Image classification data set "dataset" (Phan-hieu/benhtrenla on GitHub). Class labels (4): bacterial leaf blast, brown spot, healthy, leaf blast.

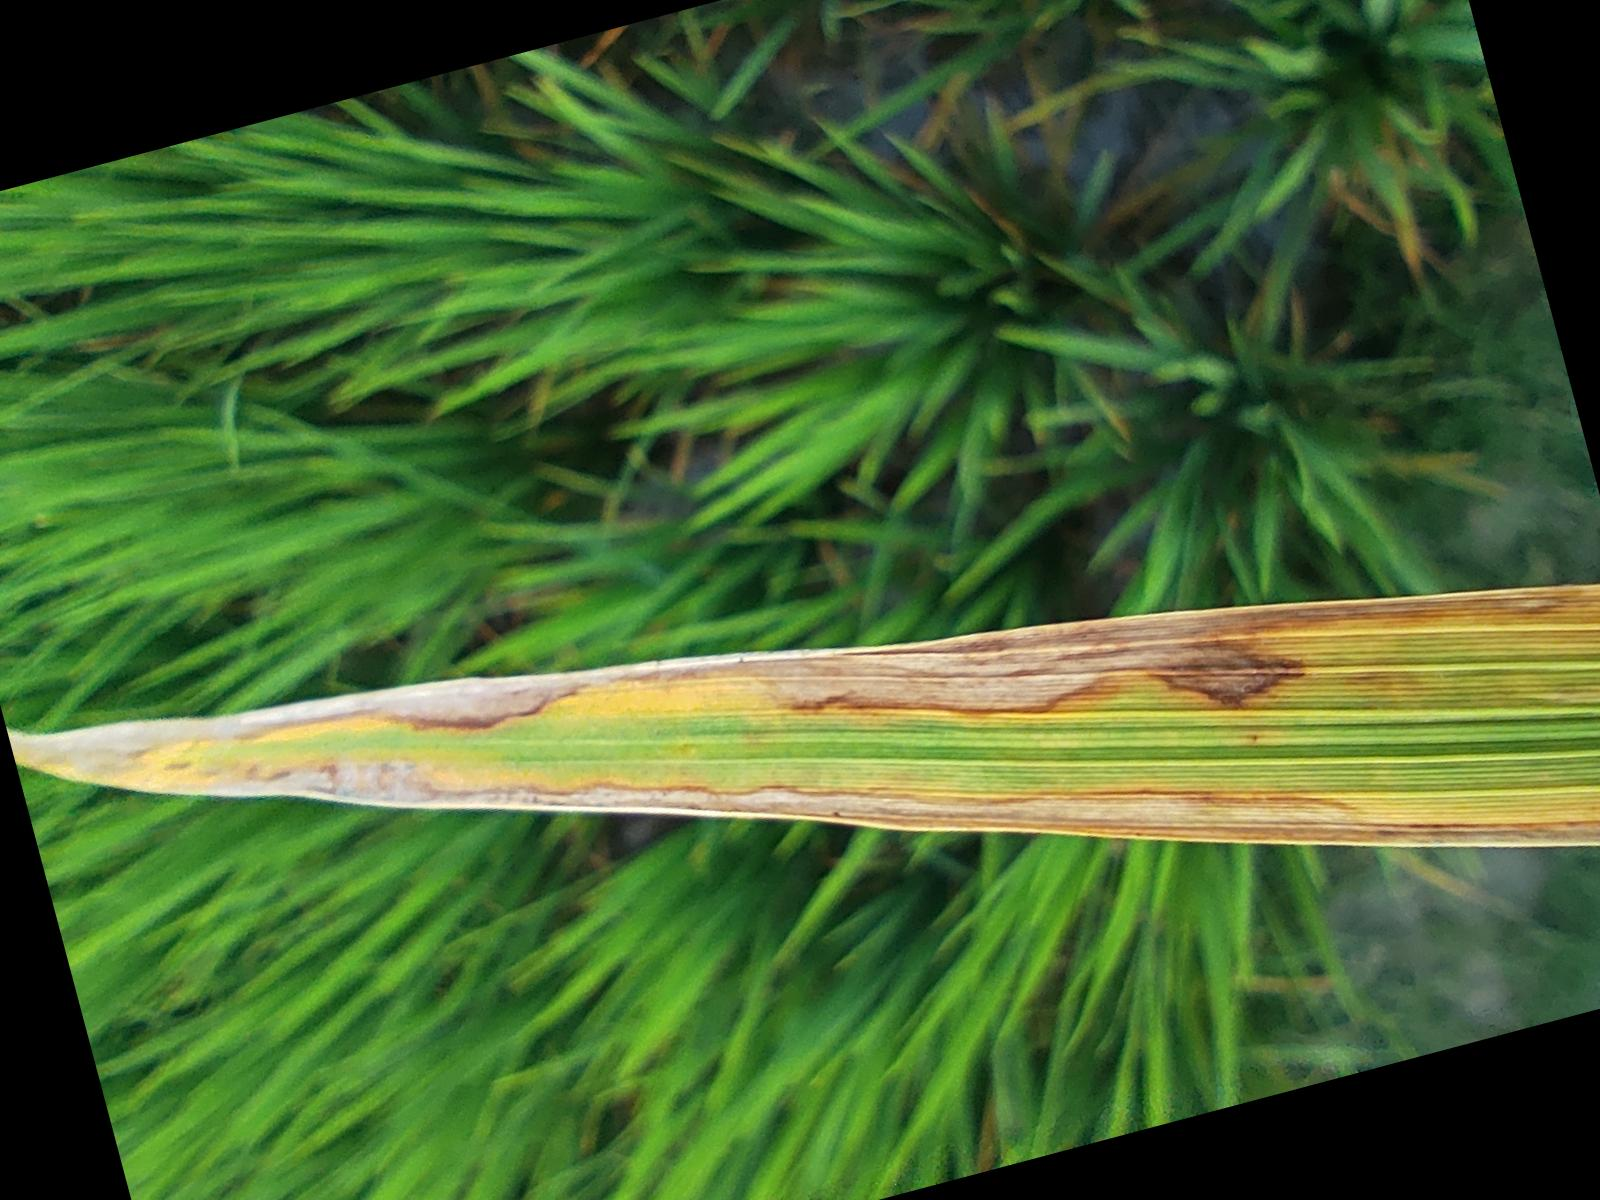
Label: bacterial leaf blast

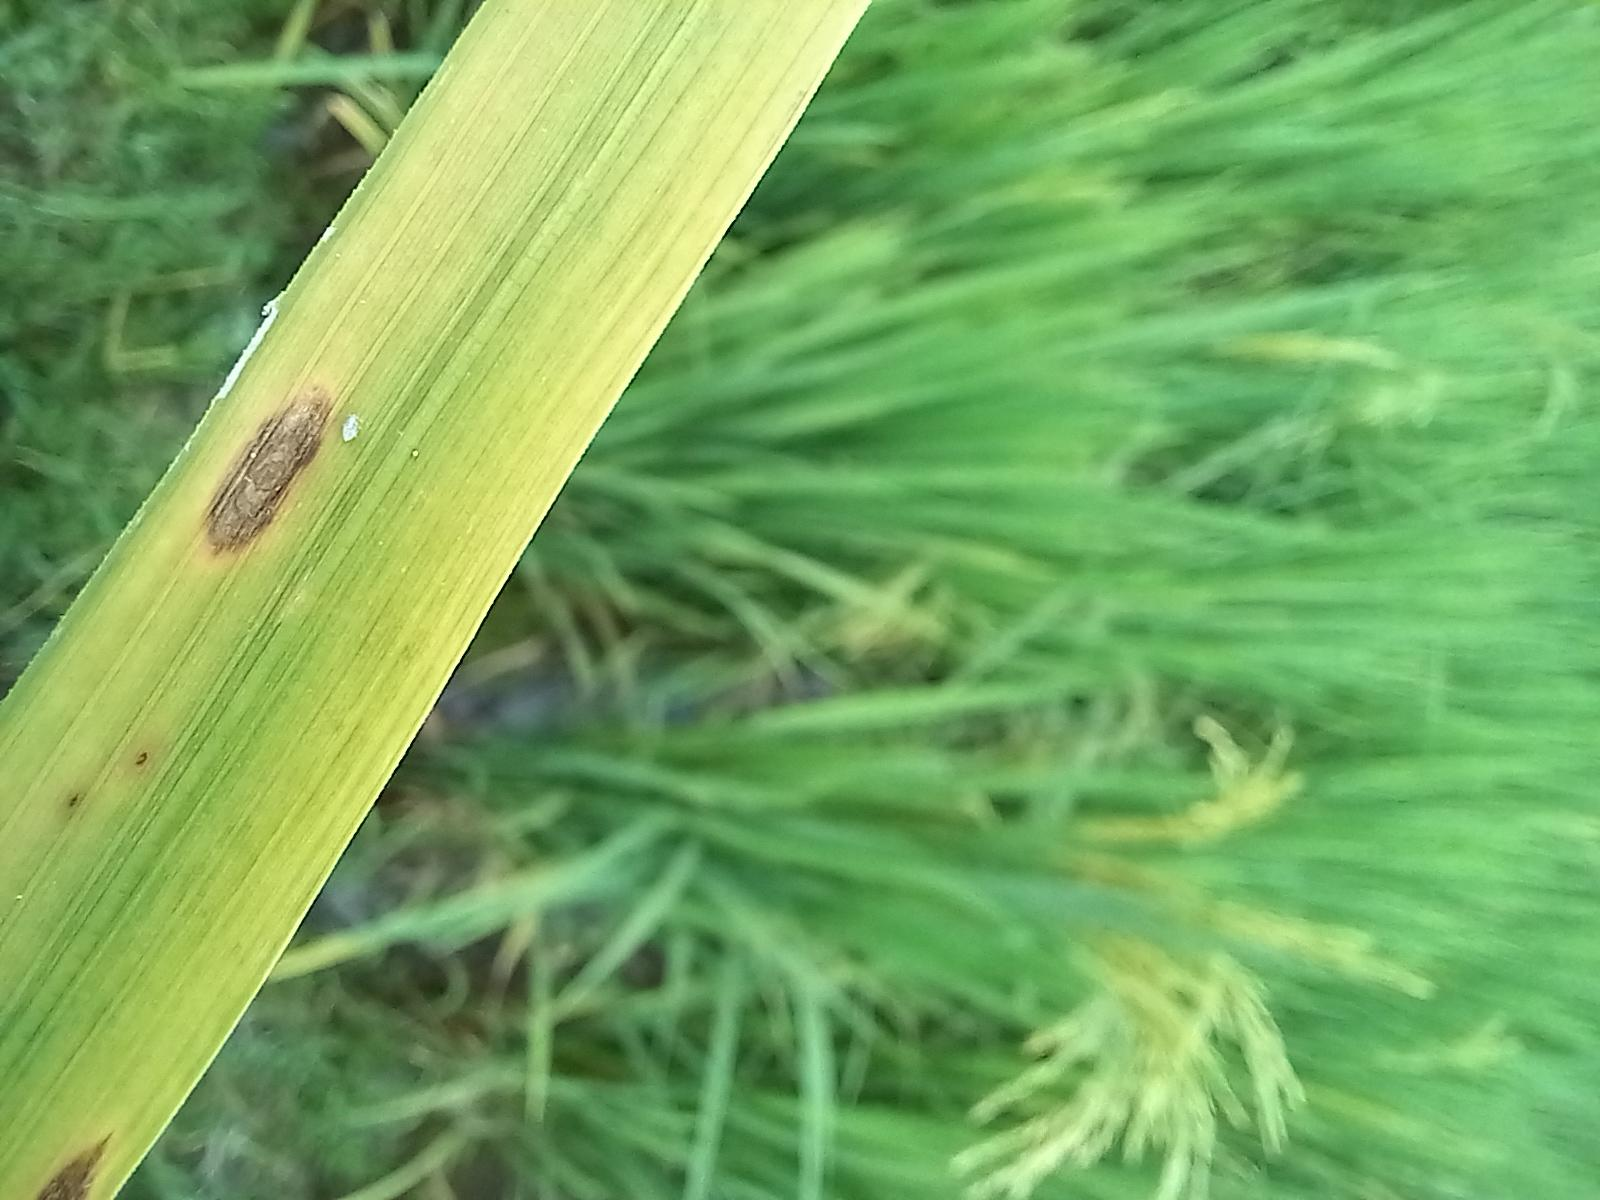
Label: brown spot

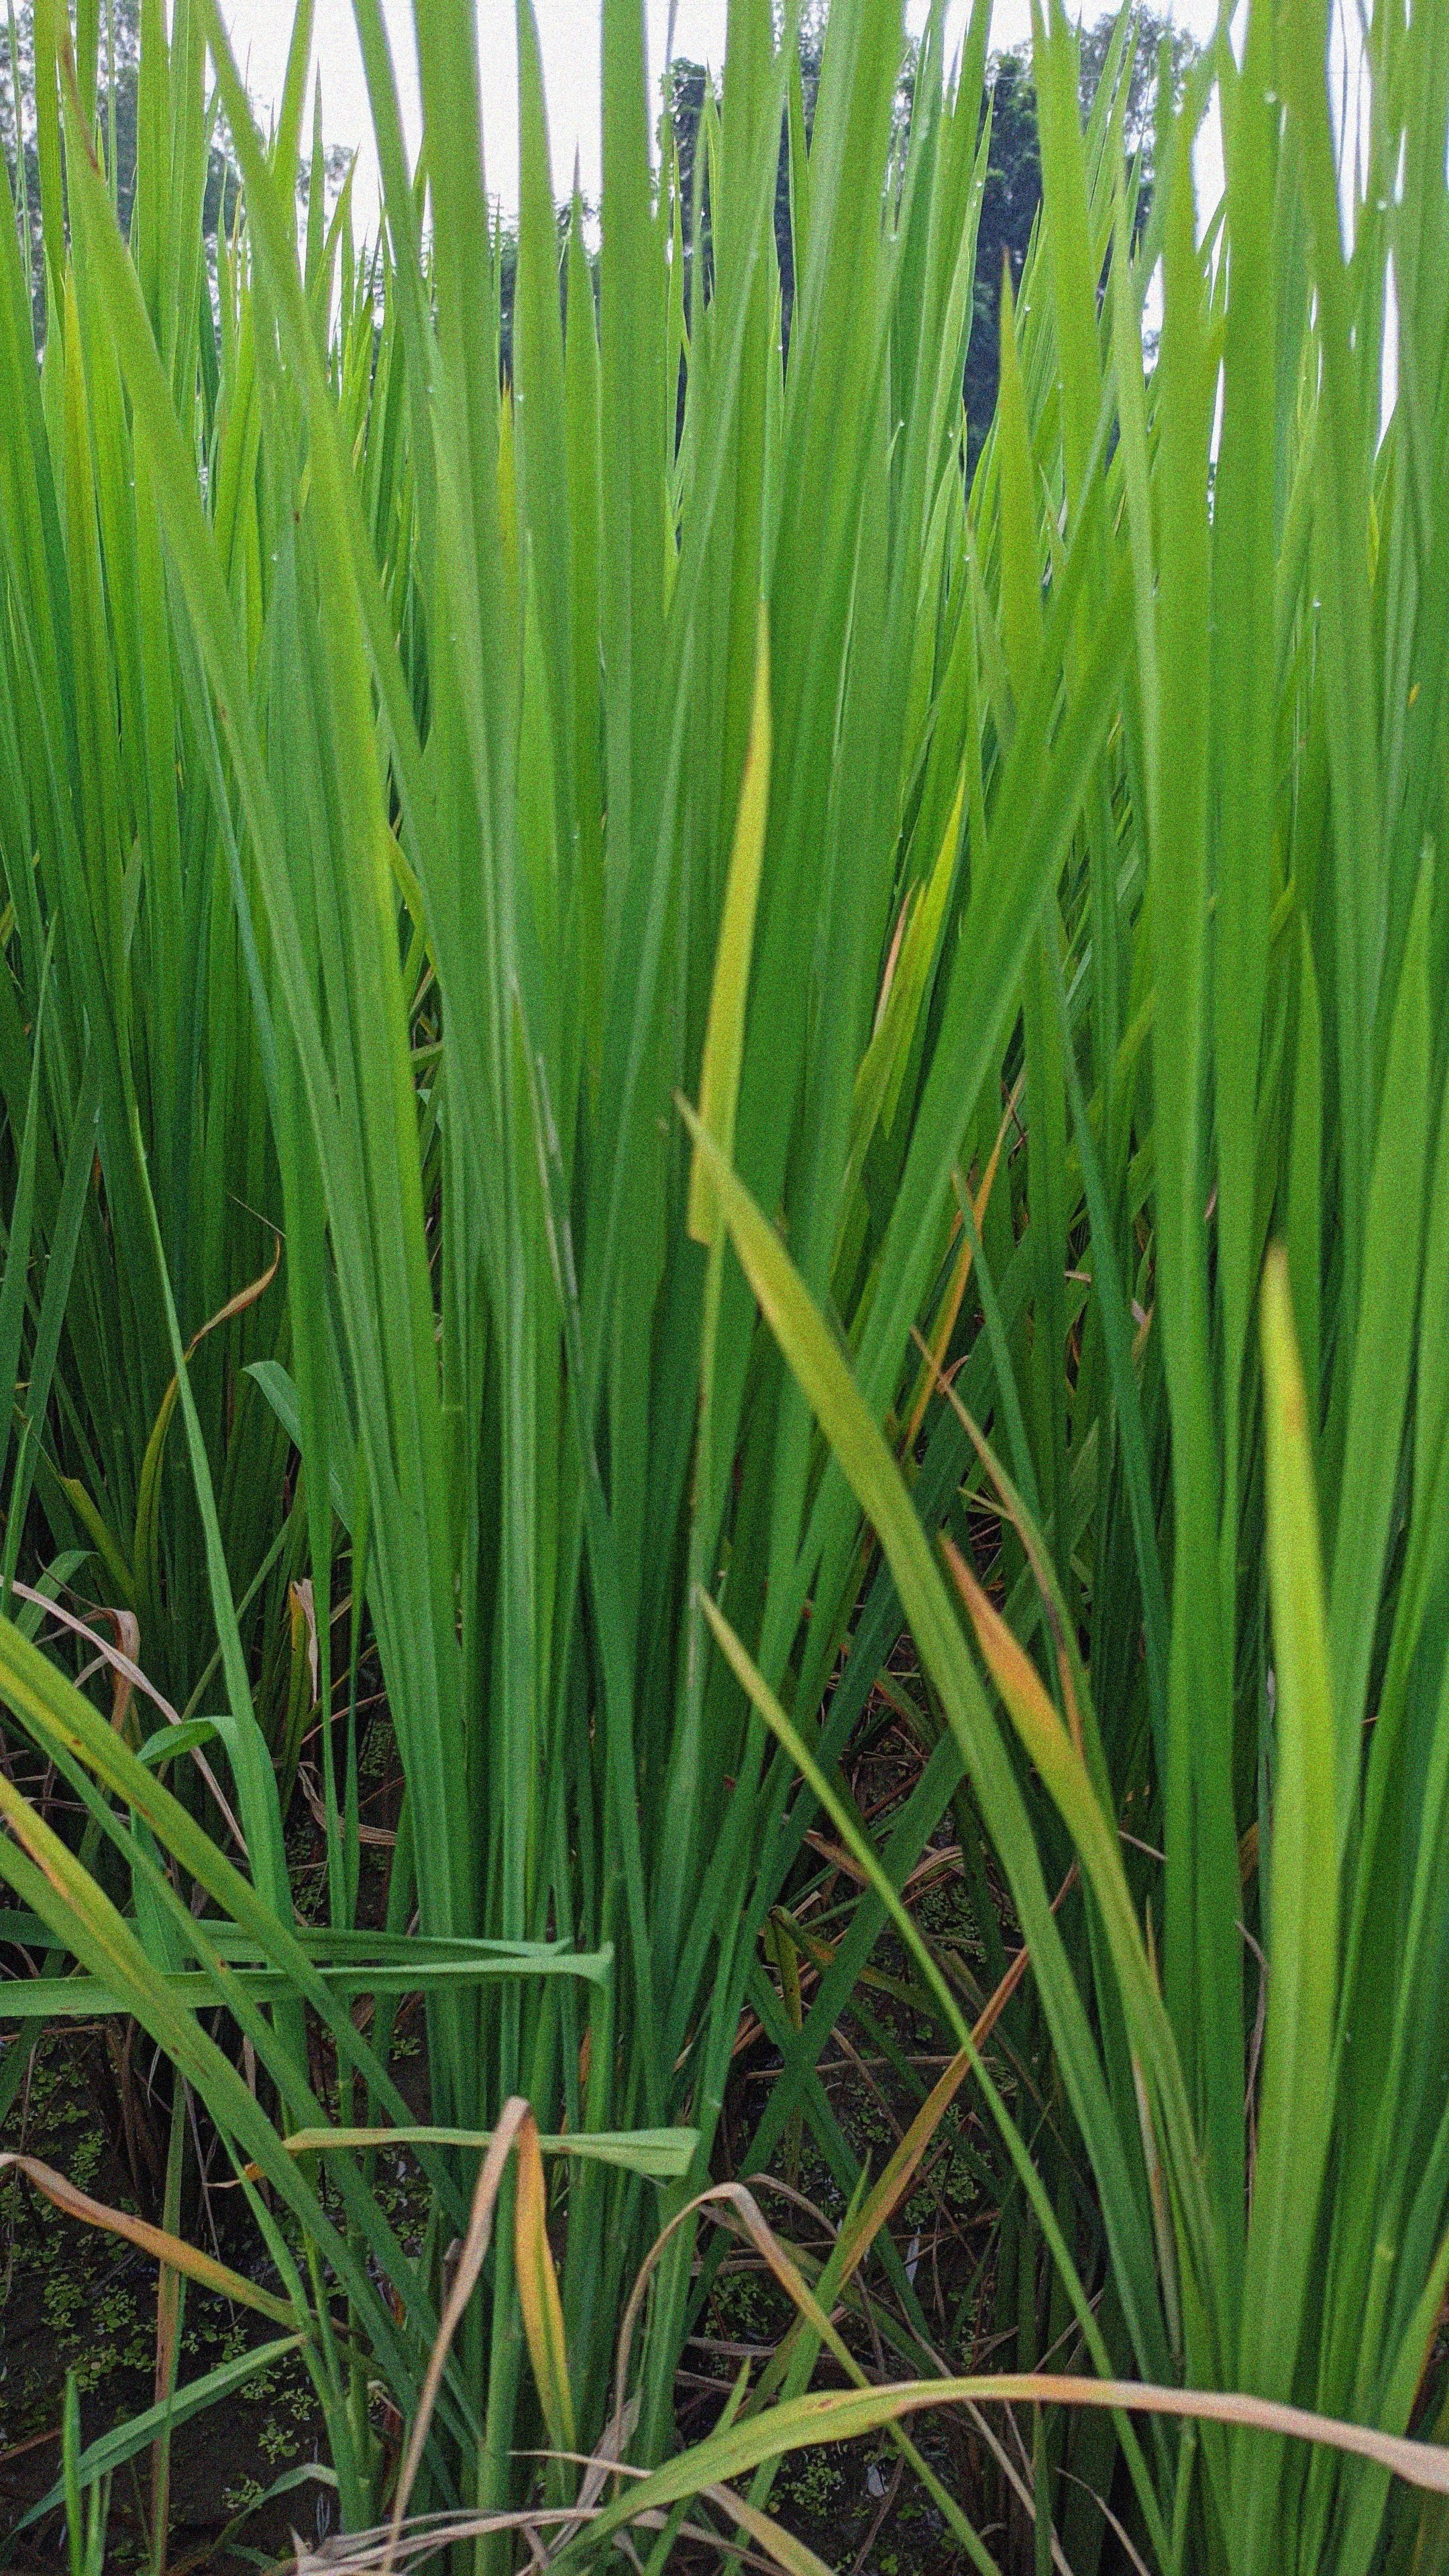
Label: healthy

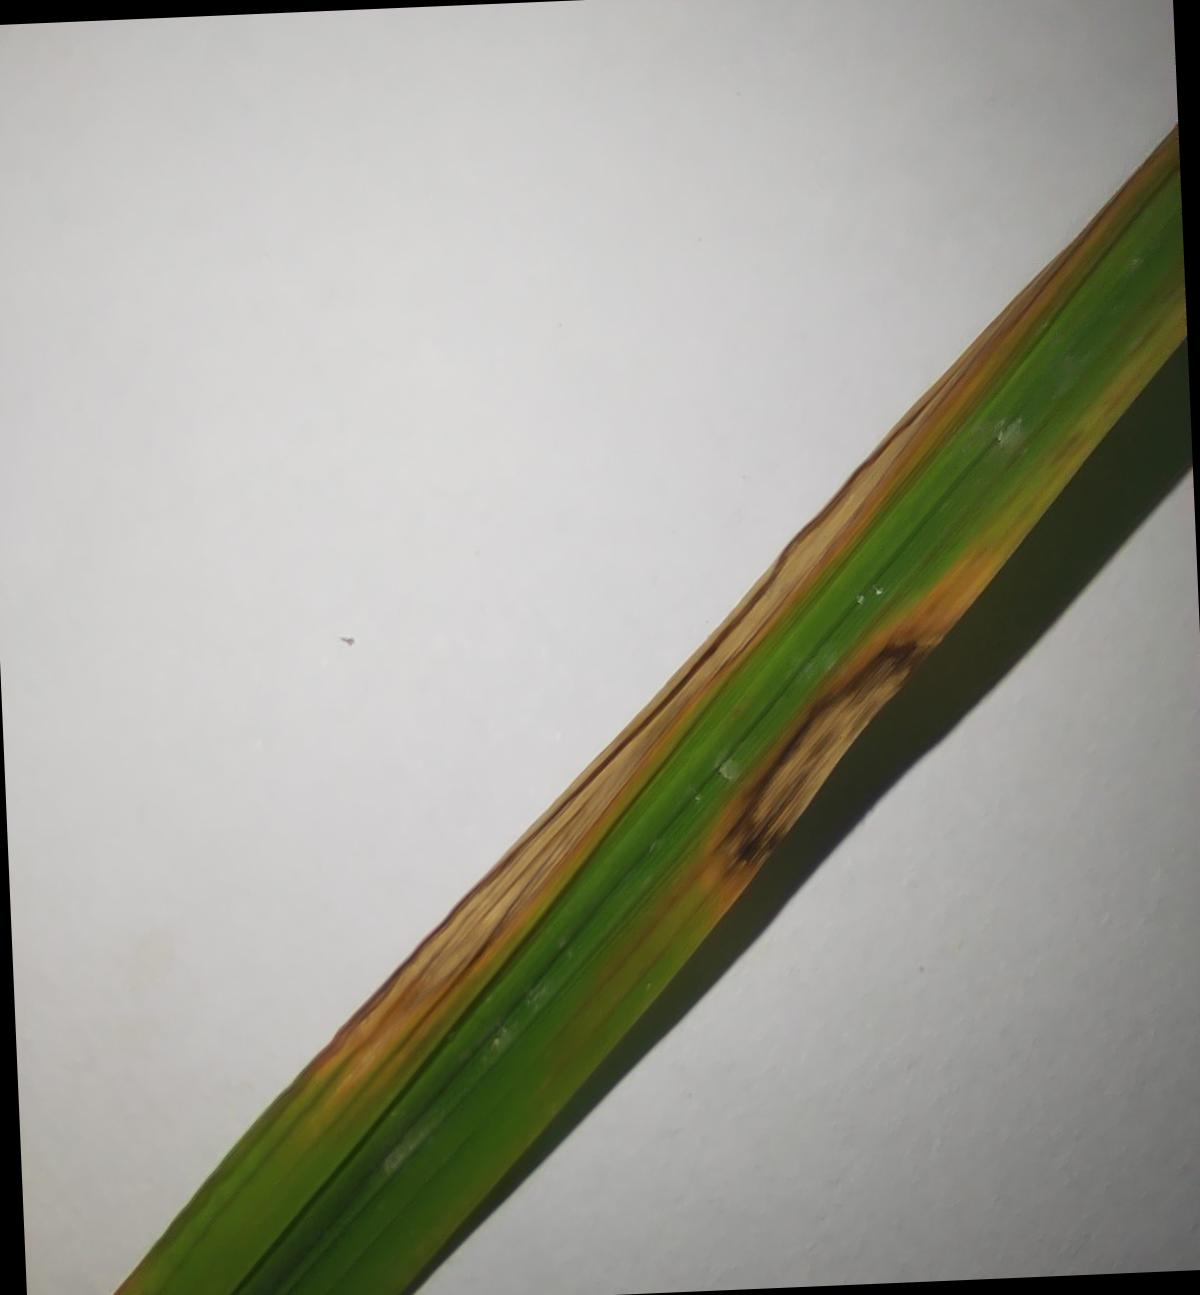
Label: leaf blast

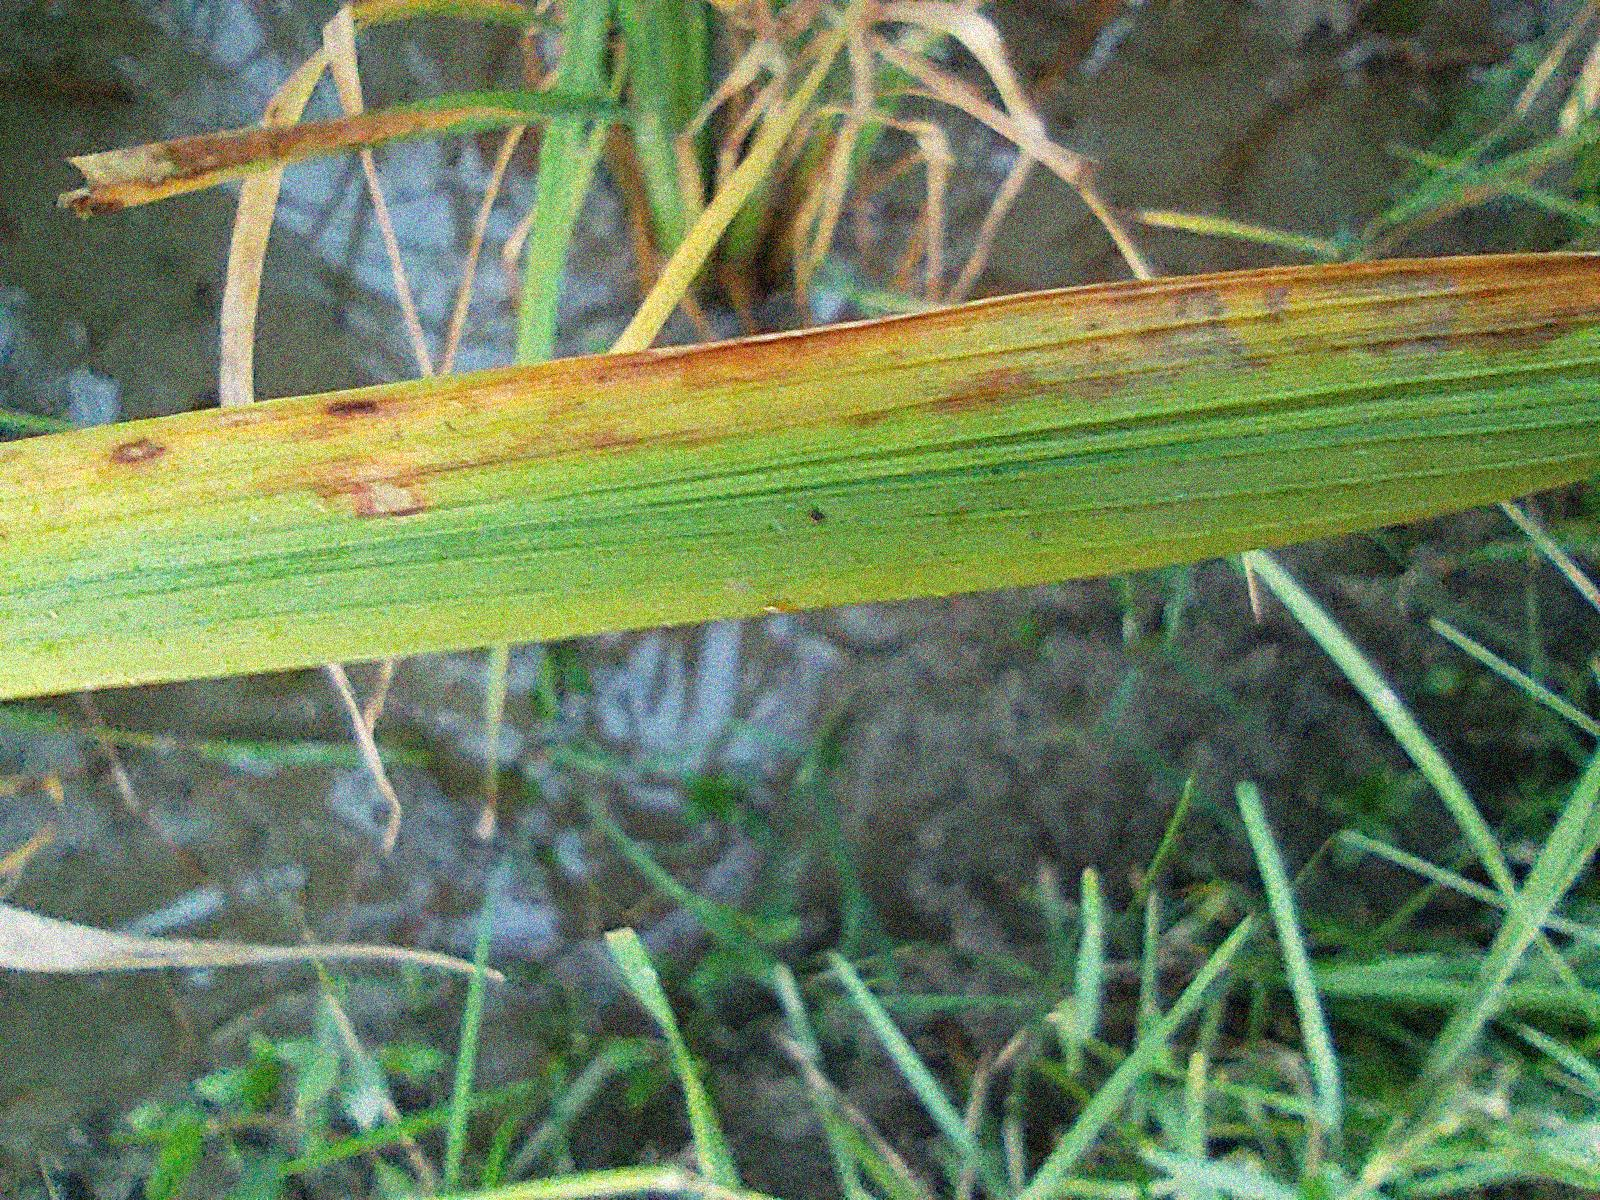
Label: bacterial leaf blast

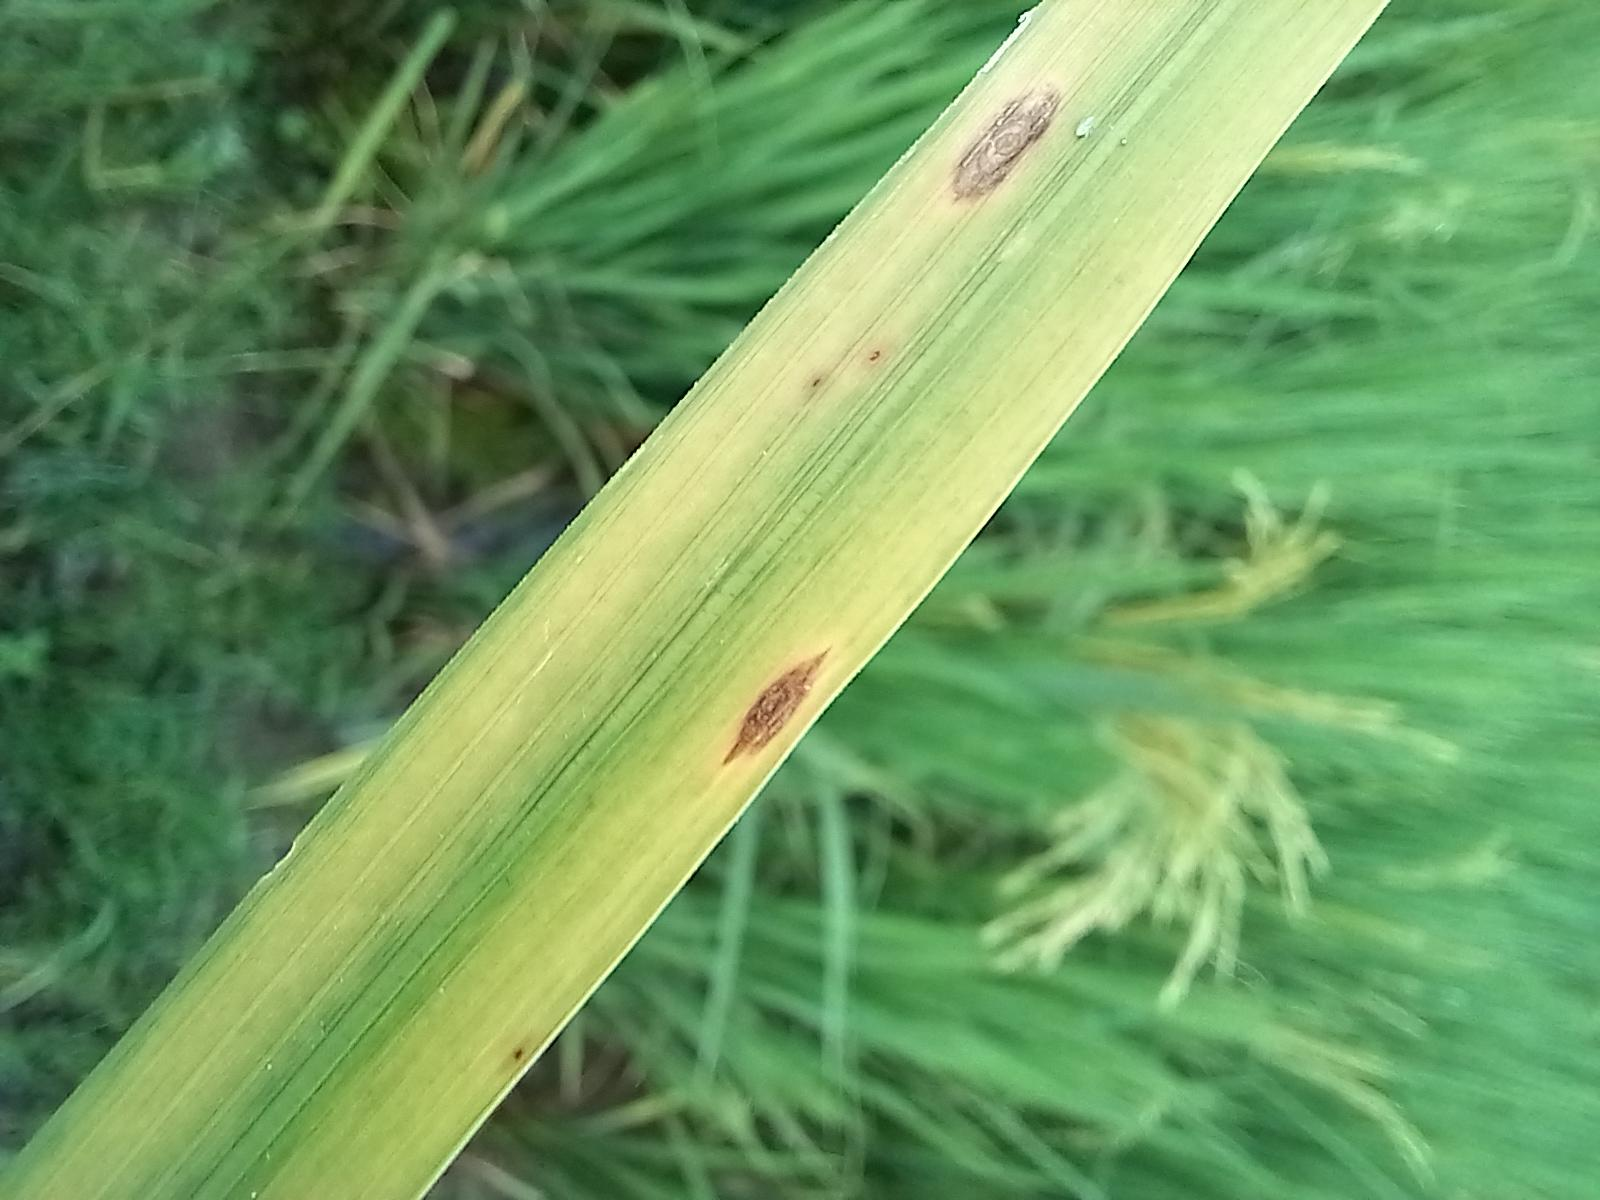
Label: brown spot
